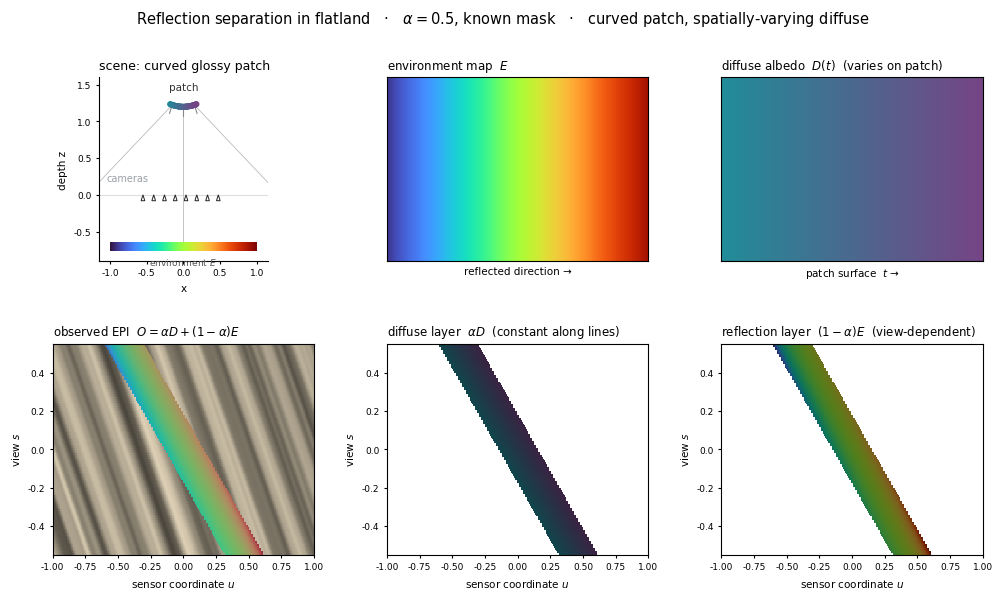

Source code (Python):
"""
toy_reflection_separation_flatland.py
=====================================
Reflection separation on the (single) glossy patch, in the same flatland as
``toy_reflection_motion.py``.

The patch is now slightly CURVED, so its surface normal — and therefore the bit
of environment it reflects — varies across its extent.  It also carries a
spatially-varying DIFFUSE albedo D(t) (teal -> purple) for generality.  The
dichromatic image of every surface point, across every view, is

        O(t, s) = alpha * D(t)  +  (1 - alpha) * E( reflect(t, s) )

with D view-INDEPENDENT (constant along a point's EPI line) and E the shared
environment map behind the cameras (view-DEPENDENT).  alpha and the patch mask
are assumed known.

Reflection separation = recover, from O alone, the per-point diffuse D(t) and the
shared environment E(.).  It is a (gauge-fixed) linear inverse problem: the same
environment bin is hit by many (point, view) pairs, so D and E can be untangled.

The static figure shows every ground-truth component.  ``--frames`` dumps the
separation optimisation evolving (an all-diffuse guess -> the true layers) for a GIF.
"""

import argparse
import os
import numpy as np
import matplotlib
matplotlib.use("Agg")
import matplotlib.pyplot as plt

# ──────────────────────────────────────────────────────────────────────────────
#  Scene (shared with toy_reflection_motion.py)
# ──────────────────────────────────────────────────────────────────────────────
ALPHA = 0.5
ZP = 1.20                                    # patch nominal depth
ENV_Z = -0.70                                # coloured environment behind cameras
ENV_X0, ENV_X1 = -1.7, 1.7
BG_Z = 2.00
WARM = np.array([1.00, 0.94, 0.82])
TURBO = matplotlib.colormaps["turbo"]

# curved patch with spatially-varying diffuse
X0 = 0.0                                      # patch centre
W = 0.18                                      # patch half-extent (surface param t)
CURV = 1.1                                    # convex bulge toward cameras
P = 90                                        # surface points
DA = np.array([0.13, 0.55, 0.60])             # diffuse at left edge  (teal)
DB = np.array([0.46, 0.27, 0.52])             # diffuse at right edge (purple)
K = 110                                       # environment bins

S, Q = 121, 400
s_vals = np.linspace(-0.55, 0.55, S)
q_vals = np.linspace(-1.00, 1.00, Q)

_xt = np.linspace(-9, 9, 1600)
_rng = np.random.default_rng(0)


def _smooth(y, sig):
    half = int(3 * sig)
    k = np.exp(-0.5 * (np.arange(-half, half + 1) / sig) ** 2); k /= k.sum()
    return np.convolve(np.pad(y, half, mode="reflect"), k, mode="valid")


_prof = np.clip(0.60 + 0.16 * np.sin(2 * np.pi * _xt / 0.55)
                + 0.18 * _smooth(_rng.standard_normal(_xt.size), 2.5), 0.30, 0.92)


def bg_tex(X):
    inten = np.interp(np.ravel(X), _xt, _prof).reshape(np.shape(X))
    return inten[..., None] * WARM


def env_color(xh):
    t = np.clip((xh - ENV_X0) / (ENV_X1 - ENV_X0), 0, 1)
    return np.asarray(TURBO(t))[..., :3]


def diffuse_at(t):
    """Spatially-varying diffuse albedo across the patch (array-friendly)."""
    f = np.clip((np.asarray(t) + W) / (2 * W), 0, 1)[..., None]
    return DA * (1 - f) + DB * f


def reflect_xh(xq, z, t, s):
    """World-x where the env wall is hit by the ray camera(s)->point reflected
    about the curved patch normal at parameter t.  All args broadcast."""
    nx, nz = 2 * CURV * t, -np.ones_like(t * 1.0)
    nn = np.hypot(nx, nz); nx, nz = nx / nn, nz / nn
    dx, dz = xq - s, z * np.ones_like(xq)
    dn = np.hypot(dx, dz); dx, dz = dx / dn, dz / dn
    dot = dx * nx + dz * nz
    rx, rz = dx - 2 * dot * nx, dz - 2 * dot * nz
    tau = (ENV_Z - z) / rz
    return xq + rx * tau


# ── environment binning (range from the patch's reflected sweep) ───────────────
_t_pts = np.linspace(-W, W, P)
_xq = (X0 + _t_pts)[:, None]
_z = ZP + CURV * _t_pts[:, None] ** 2
_xh_ps = reflect_xh(_xq, _z, _t_pts[:, None], s_vals[None, :])    # [P, S]
XH_LO, XH_HI = float(_xh_ps.min()), float(_xh_ps.max())
# map the colour ramp to the actually-reflected range (full rainbow, no clipping)
_pad = 0.06 * (XH_HI - XH_LO)
ENV_X0, ENV_X1 = XH_LO - _pad, XH_HI + _pad
env_centers = np.linspace(XH_LO, XH_HI, K)
E_TRUE = env_color(env_centers)                                   # [K, 3]
D_TRUE = diffuse_at(_t_pts)                                       # [P, 3]


def bin_of(xh):
    return np.clip(np.round((xh - XH_LO) / (XH_HI - XH_LO) * (K - 1)).astype(int), 0, K - 1)


# ── observations O(point, view) and their env-bin index ────────────────────────
KIDX = bin_of(_xh_ps)                                             # [P, S]
O_OBS = ALPHA * D_TRUE[:, None, :] + (1 - ALPHA) * E_TRUE[KIDX]   # [P, S, 3]

# ── dense EPI grids (for display): which surface point / env bin each pixel sees ─
xq_d = s_vals[:, None] + q_vals[None, :] * ZP                     # [S, Q] x of surface point
t_d = xq_d - X0
MASK = np.abs(t_d) <= W
z_d = ZP + CURV * t_d ** 2
xh_d = reflect_xh(xq_d, z_d, t_d, s_vals[:, None])
KDENSE = bin_of(xh_d)                                             # [S, Q]
PIDX = np.clip(np.round((t_d + W) / (2 * W) * (P - 1)).astype(int), 0, P - 1)
BG = bg_tex(s_vals[:, None] + q_vals[None, :] * BG_Z)
WHITE = np.ones(3)


def layer(values, fill=WHITE):
    """Place per-pixel ``values`` [S,Q,3] inside the mask, ``fill`` outside."""
    return np.where(MASK[..., None], values, fill)


def epi_observed():
    return np.clip(np.where(MASK[..., None],
                            ALPHA * diffuse_at(t_d) + (1 - ALPHA) * E_TRUE[KDENSE], BG), 0, 1)


def epi_from(D_est, E_est):
    """Dense diffuse / reflection / reconstruction EPIs from current estimates."""
    diff = np.clip(layer(ALPHA * D_est[PIDX]), 0, 1)
    refl = np.clip(layer((1 - ALPHA) * E_est[KDENSE]), 0, 1)
    recon = np.clip(layer(ALPHA * D_est[PIDX] + (1 - ALPHA) * E_est[KDENSE], BG), 0, 1)
    return diff, refl, recon


# ──────────────────────────────────────────────────────────────────────────────
#  Separation optimisation  (gauge-fixed gradient descent; animate the evolution)
# ──────────────────────────────────────────────────────────────────────────────
def separate(n_iter=600, lr=12.0, snap_every=8):
    N = P * S
    D_est = O_OBS.mean(1) / ALPHA                 # all-diffuse guess (E = 0)
    E_est = np.zeros((K, 3))
    kflat = KIDX.ravel()
    snaps = []
    for it in range(n_iter + 1):
        recon = ALPHA * D_est[:, None, :] + (1 - ALPHA) * E_est[KIDX]
        res = recon - O_OBS
        loss = float((res ** 2).mean())
        if it % snap_every == 0 or it == n_iter:
            snaps.append((it, D_est.copy(), E_est.copy(), loss))
        gD = (2 * ALPHA / N) * res.sum(1)
        gE = np.zeros((K, 3))
        np.add.at(gE, kflat, (2 * (1 - ALPHA) / N) * res.reshape(-1, 3))
        D_est -= lr * gD
        E_est -= lr * gE
        # fix the additive gauge (anchor estimated env mean to the true env mean)
        c = E_TRUE.mean(0) - E_est.mean(0)
        E_est += c
        D_est -= (1 - ALPHA) / ALPHA * c
    return snaps


# ──────────────────────────────────────────────────────────────────────────────
#  Static figure: every component of the ground-truth decomposition
# ──────────────────────────────────────────────────────────────────────────────
def _strip(ax, colors, title, xlabel=None):
    ax.imshow(np.clip(colors[None], 0, 1), aspect="auto", extent=[0, 1, 0, 1])
    ax.set_title(title, fontsize=8.5, loc="left")
    ax.set_yticks([])
    ax.set_xticks([])
    if xlabel:
        ax.set_xlabel(xlabel, fontsize=7.5)


def _epi(ax, img, title):
    ax.imshow(img, origin="lower", aspect="auto",
              extent=[q_vals[0], q_vals[-1], s_vals[0], s_vals[-1]], interpolation="nearest")
    ax.set_title(title, fontsize=8.5, loc="left")
    ax.set_xlabel("sensor coordinate $u$", fontsize=7.5)
    ax.set_ylabel("view $s$", fontsize=7.5)
    ax.tick_params(length=2, labelsize=6.5)


def _main_figure():
    plt.rcParams.update({"font.size": 9, "font.family": "DejaVu Sans",
                         "axes.linewidth": 0.8, "pdf.fonttype": 42})
    fig = plt.figure(figsize=(12.0, 6.2))
    gs = fig.add_gridspec(2, 3, height_ratios=[1.0, 1.15], hspace=0.42, wspace=0.28)

    # (a) scene
    axs = fig.add_subplot(gs[0, 0])
    axs.set_title("scene: curved glossy patch", fontsize=9, loc="left")
    axs.axhline(0, color="#dddddd", lw=0.8, zorder=0)
    grad = env_color(np.linspace(ENV_X0, ENV_X1, 256))[None]
    axs.imshow(grad, extent=[-1.0, 1.0, ENV_Z - 0.06, ENV_Z + 0.06], aspect="auto", zorder=2)
    axs.text(0.0, ENV_Z - 0.14, "environment $E$", fontsize=6.5, color="#555",
             ha="center", va="top")
    for s in s_vals[::16]:
        axs.add_patch(plt.Polygon([[s - 0.025, -0.08], [s + 0.025, -0.08], [s, 0.0]],
                                  closed=True, facecolor="white", edgecolor="#222", lw=0.7))
    axs.text(-1.05, 0.18, "cameras", fontsize=7, color="#9aa0a6", ha="left")
    xa, za = X0 + _t_pts, ZP + CURV * _t_pts ** 2
    axs.scatter(xa, za, c=np.clip(D_TRUE, 0, 1), s=10, zorder=4)
    # a few normals + reflected rays
    for ti in (-0.15, 0.0, 0.15):
        xqi, zi = X0 + ti, ZP + CURV * ti ** 2
        nx, nz = 2 * CURV * ti, -1.0
        nn = np.hypot(nx, nz)
        axs.plot([xqi, xqi + 0.12 * nx / nn], [zi, zi + 0.12 * nz / nn], color="#888", lw=0.8)
        xh = reflect_xh(np.array(xqi), np.array(zi), np.array(ti), np.array(0.0))
        axs.plot([xqi, float(xh)], [zi, ENV_Z], color="#bbb", lw=0.6, zorder=1)
    axs.text(X0, ZP + 0.22, "patch", fontsize=7.5, color="#333", ha="center")
    axs.set_xlim(-1.15, 1.15); axs.set_ylim(-0.9, 1.6)
    axs.set_aspect("equal", adjustable="box")
    axs.set_xlabel("x", fontsize=7.5); axs.set_ylabel("depth z", fontsize=7.5)
    axs.tick_params(length=2, labelsize=6.5)
    for sp in ("top", "right"):
        axs.spines[sp].set_visible(False)

    _strip(fig.add_subplot(gs[0, 1]), E_TRUE, "environment map  $E$", "reflected direction →")
    _strip(fig.add_subplot(gs[0, 2]), D_TRUE, "diffuse albedo  $D(t)$  (varies on patch)",
           "patch surface  $t$ →")

    diff_t, refl_t, _ = epi_from(D_TRUE, E_TRUE)
    _epi(fig.add_subplot(gs[1, 0]), epi_observed(), r"observed EPI  $O=\alpha D+(1-\alpha)E$")
    _epi(fig.add_subplot(gs[1, 1]), diff_t, r"diffuse layer  $\alpha D$  (constant along lines)")
    _epi(fig.add_subplot(gs[1, 2]), refl_t, r"reflection layer  $(1-\alpha)E$  (view-dependent)")

    fig.suptitle("Reflection separation in flatland   ·   "
                 r"$\alpha=0.5$, known mask   ·   curved patch, spatially-varying diffuse",
                 fontsize=10.5, y=0.99)
    fig.savefig("toy_reflection_separation_flatland.pdf", bbox_inches="tight")
    fig.savefig("toy_reflection_separation_flatland.png", dpi=150, bbox_inches="tight")
    plt.close(fig)
    print("wrote toy_reflection_separation_flatland.pdf")


# ──────────────────────────────────────────────────────────────────────────────
#  GIF frames: the separation optimisation converging
# ──────────────────────────────────────────────────────────────────────────────
def _gif_frames(outdir):
    os.makedirs(outdir, exist_ok=True)
    plt.rcParams.update({"font.size": 9, "font.family": "DejaVu Sans", "axes.linewidth": 0.8})
    snaps = separate()
    losses_it = [s[0] for s in snaps]
    losses_v = [s[3] for s in snaps]
    diff_t, refl_t, _ = epi_from(D_TRUE, E_TRUE)
    O_disp = epi_observed()
    ext = [q_vals[0], q_vals[-1], s_vals[0], s_vals[-1]]
    for fi, (it, D_est, E_est, loss) in enumerate(snaps):
        diff_e, refl_e, _ = epi_from(D_est, E_est)
        fig = plt.figure(figsize=(11.6, 6.0))
        gs = fig.add_gridspec(2, 3, height_ratios=[1.15, 0.85], hspace=0.45, wspace=0.28)
        for col, (img, ttl) in enumerate([
                (O_disp, "observed  $O$  (input)"),
                (diff_e, r"estimated diffuse  $\alpha\hat D$"),
                (refl_e, r"estimated reflection  $(1-\alpha)\hat E$")]):
            ax = fig.add_subplot(gs[0, col])
            ax.imshow(img, origin="lower", aspect="auto", extent=ext, interpolation="nearest")
            ax.set_title(ttl, fontsize=9, loc="left")
            ax.set_xlabel("$u$", fontsize=7.5); ax.tick_params(length=2, labelsize=6.5)
            if col == 0:
                ax.set_ylabel("view $s$", fontsize=7.5)

        axd = fig.add_subplot(gs[1, 0])
        axd.imshow(np.clip(D_TRUE[None], 0, 1), aspect="auto", extent=[0, 1, 1, 2])
        axd.imshow(np.clip(D_est[None], 0, 1), aspect="auto", extent=[0, 1, 0, 1])
        axd.set_ylim(0, 2); axd.set_xticks([]); axd.set_yticks([0.5, 1.5])
        axd.set_yticklabels(["est", "true"], fontsize=7)
        axd.set_title("diffuse albedo  $D(t)$", fontsize=8.5, loc="left")

        axe = fig.add_subplot(gs[1, 1])
        axe.imshow(np.clip(E_TRUE[None], 0, 1), aspect="auto", extent=[0, 1, 1, 2])
        axe.imshow(np.clip(E_est[None], 0, 1), aspect="auto", extent=[0, 1, 0, 1])
        axe.set_ylim(0, 2); axe.set_xticks([]); axe.set_yticks([0.5, 1.5])
        axe.set_yticklabels(["est", "true"], fontsize=7)
        axe.set_title("environment map  $E$", fontsize=8.5, loc="left")

        axl = fig.add_subplot(gs[1, 2])
        axl.semilogy(losses_it, losses_v, color="#888", lw=1.0)
        axl.semilogy(losses_it[:fi + 1], losses_v[:fi + 1], color="#c0392b", lw=2.0)
        axl.scatter([it], [loss], color="#c0392b", s=26, zorder=5)
        axl.set_xlim(0, losses_it[-1]); axl.set_xlabel("iteration", fontsize=7.5)
        axl.set_title("reconstruction loss", fontsize=8.5, loc="left")
        axl.tick_params(length=2, labelsize=6.5)
        for sp in ("top", "right"):
            axl.spines[sp].set_visible(False)

        fig.suptitle(f"Reflection separation — iteration {it:3d}   "
                     f"(loss {loss:.4f})", fontsize=11, y=0.99)
        fig.savefig(os.path.join(outdir, f"frame_{fi:03d}.png"), dpi=96)
        plt.close(fig)
    print(f"wrote {len(snaps)} frames to {outdir}")


if __name__ == "__main__":
    ap = argparse.ArgumentParser()
    ap.add_argument("--frames", default="", help="dir to dump GIF frames into")
    args = ap.parse_args()
    _main_figure()
    if args.frames:
        _gif_frames(args.frames)
